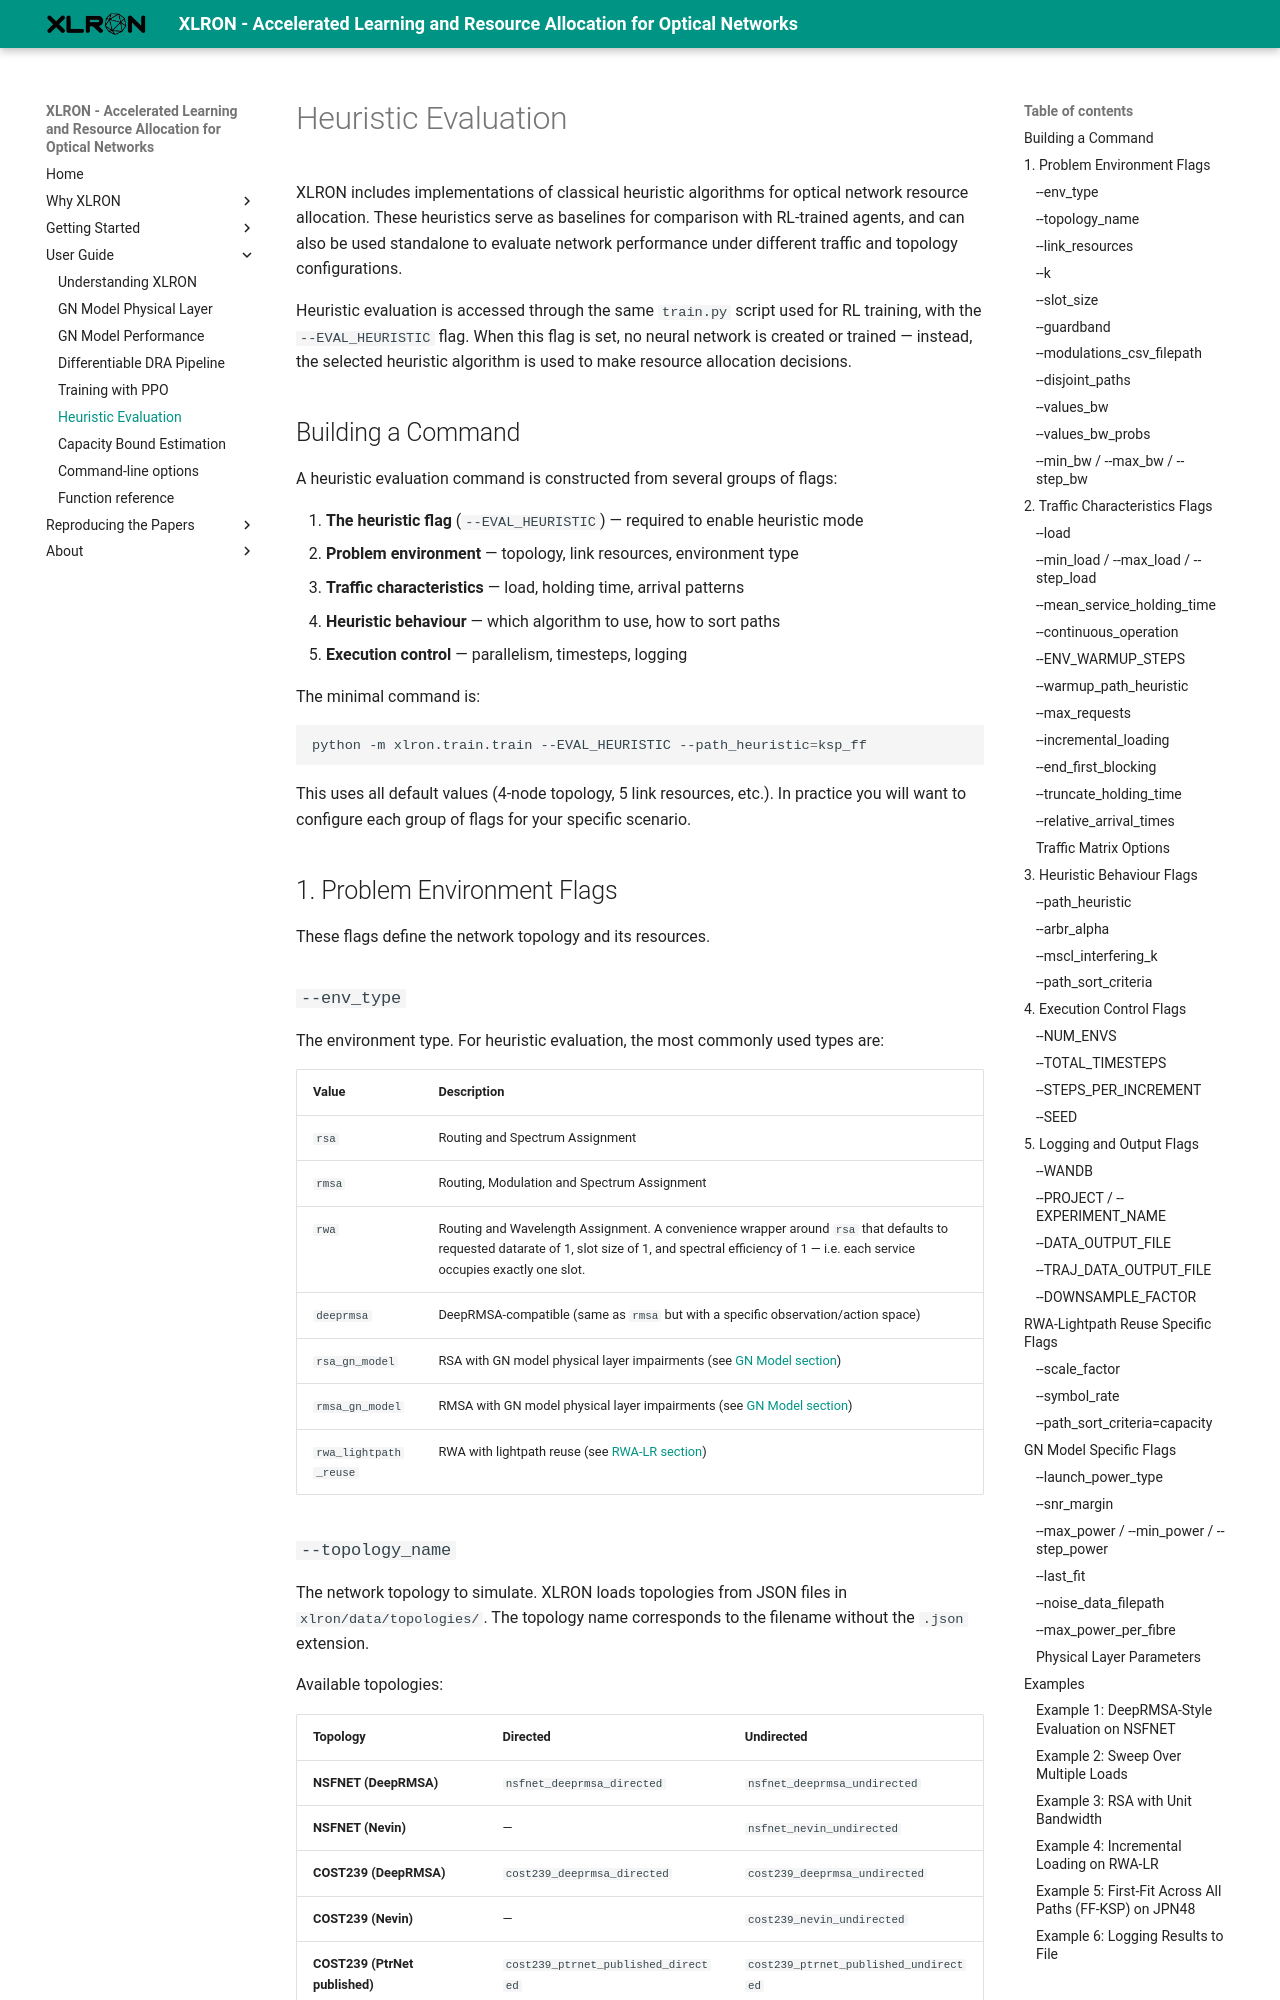

repository: micdoh/XLRON · page: heuristic_evaluation/index.html · generator: mkdocs

# Heuristic Evaluation

XLRON includes implementations of classical heuristic algorithms for optical network resource allocation. These heuristics serve as baselines for comparison with RL-trained agents, and can also be used standalone to evaluate network performance under different traffic and topology configurations.

Heuristic evaluation is accessed through the same `train.py` script used for RL training, with the `--EVAL_HEURISTIC` flag. When this flag is set, no neural network is created or trained — instead, the selected heuristic algorithm is used to make resource allocation decisions.

## Building a Command

A heuristic evaluation command is constructed from several groups of flags:

1. **The heuristic flag** (`--EVAL_HEURISTIC`) — required to enable heuristic mode
2. **Problem environment** — topology, link resources, environment type
3. **Traffic characteristics** — load, holding time, arrival patterns
4. **Heuristic behaviour** — which algorithm to use, how to sort paths
5. **Execution control** — parallelism, timesteps, logging

The minimal command is:

```bash
python -m xlron.train.train --EVAL_HEURISTIC --path_heuristic=ksp_ff
```

This uses all default values (4-node topology, 5 link resources, etc.). In practice you will want to configure each group of flags for your specific scenario.


## 1. Problem Environment Flags

These flags define the network topology and its resources.

### `--env_type`

The environment type. For heuristic evaluation, the most commonly used types are:

| Value | Description |
|-------|-------------|
| `rsa` | Routing and Spectrum Assignment |
| `rmsa` | Routing, Modulation and Spectrum Assignment |
| `rwa` | Routing and Wavelength Assignment. A convenience wrapper around `rsa` that defaults to requested datarate of 1, slot size of 1, and spectral efficiency of 1 — i.e. each service occupies exactly one slot. |
| `deeprmsa` | DeepRMSA-compatible (same as `rmsa` but with a specific observation/action space) |
| `rsa_gn_model` | RSA with GN model physical layer impairments (see [GN Model section](#gn-model-specific-flags)) |
| `rmsa_gn_model` | RMSA with GN model physical layer impairments (see [GN Model section](#gn-model-specific-flags)) |
| `rwa_lightpath_reuse` | RWA with lightpath reuse (see [RWA-LR section](#rwa-lightpath-reuse-specific-flags)) |
